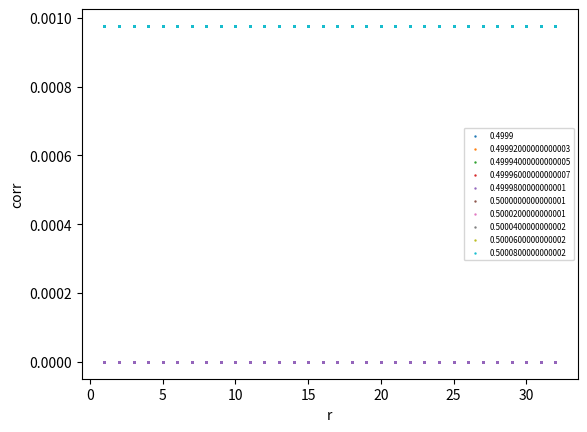

This figure's Python source:
import numpy as np
import matplotlib.pyplot as plt
import random


I = np.array([[1, 0], [0, 1]], dtype=np.complex128)
SIG_X = np.array([[0, 1], [1, 0]], dtype=np.complex128)
SIG_Y = np.array([[0, -1j], [1j, 0]])
SIG_Z = np.array([[1, 0], [0, -1]], dtype=np.complex128)


def op_tensor(op, i):
    """
    Returns an operator acting on one spin as a (2^N, 2^N) tensor acting on N spins.
    :param op: a (2, 2) shaped array representing an operator.
    :param i: the index of the spin on which it acts.
    :return: a (2^N, 2^N) shaped array representing the tensor operator acting on N spins.
    """
    ten = 1
    for j in range(N):
        curr = I
        if j == i:
            curr = op
        ten = np.kron(ten, curr)
    return ten


def get_hamiltonian(J_x, J_y, h):
    """
    Calculates the XY hamiltonian with periodic boundary conditions.
    :param J_x: a scalar. Coupling in X axis.
    :param J_y: a scalar. Coupling in Y axis.
    :return: the XY hamiltonian as a 2**N_SPINS matrix.
    """
    H = np.zeros((2 ** N, 2 ** N), dtype=np.complex128)
    for spin in range(N):
        i = spin
        j = spin + 1
        if i == N - 1:
            j = 0
        H += J_x * np.dot(op_tensor(SIG_X, i), op_tensor(SIG_X, j))
        H += J_y * np.dot(op_tensor(SIG_Y, i), op_tensor(SIG_Y, j))
        H += h * op_tensor(SIG_Z, i)
    return H


def get_ground_state(H):
    """
    Gets the ground state of a Hamiltonian
    :param H: a 2D array of shape (N, N) representing the Hamiltonian.
    :return: an array of shape (N,) representing the ground state.
    """
    eig_vals, eig_states = np.linalg.eig(H)
    eig_vals = np.real(eig_vals)
    gs = eig_states[:, np.argmin(eig_vals)]
    return gs


def ex_value(ten, state):
    """
    Gets the expected value of a tensor operator and a state.
    :param ten: a (N, N) shaped array representing the operator as a tensor acting on N spins.
    :param state: a (N,) shaped array representing a state of N spins.
    :return: the expectation value as a scalar.
    """
    return np.real(np.dot(state.T, np.dot(ten, state)))


def get_correlation(op, state):
    """
    Gets the correlation matrix between two operators for a given state.
    :param op: a (2, 2) shaped array representing an operator acting on one spin.
    :param state: an (N,) shaped array representing the state.
    :return: an (N, N) shaped array C where C[i, j] represents the correlation between A_i and A_j.
    """
    N = state.shape[0]
    C = np.zeros((N, N))
    for i in range(N):
        for j in range(N):
            op_i, op_j = op_tensor(op, i), op_tensor(op, j)
            C[i, j] = ex_value(np.dot(op_i, op_j), state) - ex_value(
                op_i, state
            ) * ex_value(op_j, state)
    return C


# def get_corr_data(J_x, J_y, h):
#     H = get_hamiltonian(J_x, J_y, h)
#     gs = get_ground_state(H)
#     C = get_correlation(SIG_Z, gs)
#     print(C)
#     num_samples = N * (N - 1)
#     x = np.zeros((num_samples, N, 4))
#     y = np.zeros((num_samples,))
#     x[:, :, 1] = J_x
#     x[:, :, 2] = J_y
#     x[:, :, 3] = h
#     count = 0
#     for i in range(N):
#         for j in range(N):
#             if i == j:
#                 continue
#             x[count, i, 0] = 1
#             x[count, j, 0] = 1
#             y[count] = C[i, j]
#             count += 1
#     return [x, y]


def simple_jw():
    A = np.zeros((N, N))
    for i in range(N):
        for j in range(N):
            if i == j + 1 or (i == N - 1 and j == 0):
                A[i, j] = 0.5
            if j == i + 1 or (j == N - 1 and i == 0):
                A[i, j] = 0.5
    print(A)


def get_fermionic_hamiltonian(N, J, h):
    """
    Returns matrix A such that the fermionic Hamiltonian H satisfies H = c_dagger_i * A_i_j * c_i
    :param N: The number of spins in the chain.
    :param J: A vector of shape (N,) representing the coupling coefficient between consecutive spins.
    :param h: A vector of shape (N,) representing the magnetic field at each site.
    :return: A matrix of shape (N, N).
    """
    A = 0.5 * h * np.eye(N)
    for i in range(N - 1):
        A[i, i + 1] += 0.5 * J[i]
        A[i + 1, i] += 0.5 * J[i]
    # Introducing boundary conditions
    A[N - 1, 0] += 0.5 * J[N - 1]
    A[0, N - 1] += 0.5 * J[N - 1]
    return A


def calc_quadruple_term(i, j, eigvals, U):
    sum = 0
    for ind1, eigval1 in enumerate(eigvals):
        for ind2, eigval2 in enumerate(eigvals):
            if eigval1 < 0 and eigval2 < 0:
                sum += (np.abs(U[:, ind1][i]) ** 2) * (np.abs(U[:, ind2][j]) ** 2)
    return sum


def get_z_correlation(i, j, P):
    # # These two lines seem equival`ent.
    # c = 4 * (P[i, i] * P[j, j] - P[i, j] * P[j, i])
    # # c = 4 * calc_quadruple_term(i, j, eigvals, U)
    # c += 1 - 2 * (P[i, i] + P[j, j])
    c = -4 * P[i, j] * P[j, i]
    return c


def get_random_distance(num_spins):
    distances = np.arange(1, int(num_spins / 2))
    weights = [(1 / d) for d in distances]
    total = sum(weights)
    probs = [weight / total for weight in weights]
    distance = np.random.choice(distances, p=probs)
    sign = np.random.choice([1, -1])
    diff = distance * sign
    return diff


def plot_correlation(num_spins, phase_rates, dists, J_val=0.1):
    dist_corrs = np.zeros(shape=(len(dists), len(phase_rates)))
    spectra = np.zeros(shape=(num_spins, len(phase_rates)))
    for config_ind, phase_rate in enumerate(phase_rates):
        J = np.full(num_spins, J_val)
        h = np.full(num_spins, J_val / phase_rate)
        A = get_fermionic_hamiltonian(num_spins, J, h)
        eigvals, U = np.linalg.eigh(A)
        spectra[:, config_ind] = eigvals
        proj = (eigvals < 0) * np.eye(num_spins)
        P = np.dot(U, np.dot(proj, np.array(U).conj().T))
        for dist_ind, dist in enumerate(dists):
            corr = get_z_correlation(0, dist, P)
            dist_corrs[dist_ind, config_ind] = corr
    for i, phase_rate in enumerate(phase_rates):
        # plt.plot(dists, np.log(-dist_corrs[:, i] + 1e-30), label="J/h = " + str(phase_rate))
        plt.plot(dists, dist_corrs[:, i], label="J/h = " + str(phase_rate))
    plt.xlabel("dist")
    plt.ylabel("Spin Z Correlation")
    plt.legend()
    plt.show()

    # for i, phase_rate in enumerate(phase_rates):
    #     plt.scatter([phase_rate] * len(spectra[:, i]), spectra[:, i], s=0.1)
    # plt.xlabel("J / h")
    # plt.ylabel("Energy Levels")
    # plt.show()

    # for i, dist in enumerate(dists):
    #     plt.plot(phase_rates, dist_corrs[i, :], label="d = " + str(dist))
    # plt.xlabel("J / h")
    # plt.ylabel("Spin Z Correlation")
    # plt.legend()
    # plt.show()


def get_gaussian_kernel(length=11, sigma=1):
    r = range(-int(length / 2), int(length / 2) + 1)
    return [
        1 / (sigma * np.sqrt(2 * np.pi)) * np.exp(-float(x) ** 2 / (2 * sigma ** 2))
        for x in r
    ]


def get_smooth_correlations(P, kernel=None, envelope_only=False):
    num_spins = P.shape[0]
    # one_hot_mat = np.zeros(shape=(num_spins - 1, num_spins))
    site_indices = np.zeros(shape=(num_spins - 1, 2))
    corr = np.zeros(shape=num_spins - 1)
    for d in range(0, num_spins - 1):
        # one_hot_mat[d, 0] = 1
        # one_hot_mat[d, d + 1] = 1
        site_indices[d, 0] = 0
        site_indices[d, 1] = d + 1
        corr[d] = get_z_correlation(0, d + 1, P)
    # plt.scatter(range(len(corr)), -corr + 1e-30, s=0.5)
    # plt.suptitle("Spin Correlation by Distance")
    # plt.ylabel("-corr(i, j)")
    # plt.xlabel("r(i, j)")
    # plt.show()
    if envelope_only:
        mid = int(len(corr) / 2)
        running_envelope = np.zeros(len(corr))
        # Envelope of first half
        running_envelope[:mid] = np.flip(np.minimum.accumulate(np.flip(corr[:mid])))
        # Envelope of second half
        running_envelope[mid:] = np.minimum.accumulate(corr[mid:])
        good_indices = corr <= running_envelope
        corr = corr[good_indices]
        site_indices = site_indices[good_indices]
    if kernel is not None:
        corr = np.tile(corr, reps=3)
        corr = np.convolve(corr, kernel, mode="same")
        corr = corr[num_spins - 1 : 2 * (num_spins - 1)]
    # plt.scatter(range(len(corr)), -corr + 1e-30, s=0.5)
    # plt.suptitle("Smoothed Spin Correlation by Distance")
    # plt.ylabel("-corr(i, j) * g(r)")
    # plt.xlabel("r(i, j)")
    # # plt.yscale("log")
    # plt.show()
    return site_indices.astype(np.int), corr


class RandomValueGenerator:
    """Generates a random number when called, based on a given distribution type and parameters."""

    def __init__(self, dist_type: str, a: float, b: float):
        """
        Defines the distribution
        :param dist_type: One of the distribution types used in __call__.
        :param a: The first parameter for the distribution type. For example, if dist_type="uniform", a is the
        lowest value and b in the highest, and if dist_type="normal", a is the mean and b is the std.
        :param b: The second parameter for the distribution type.
        """
        self.dist_type = dist_type
        self.a = a
        self.b = b

    def __call__(self, shape=None, *args, **kwargs):
        """
        :param shape: The shape of the requested array filled with random values. If not provided, will return a scalar.
        :return: An array or value from the requested distribution.
        """
        if self.dist_type == "uniform":
            val = (
                np.random.uniform(low=self.a, high=self.b)
                if shape is None
                else np.random.uniform(low=self.a, high=self.b, size=shape)
            )
        elif self.dist_type == "normal":
            val = (
                np.random.normal(loc=self.a, scale=self.b)
                if shape is None
                else np.random.normal(loc=self.a, scale=self.b, size=shape)
            )
        else:
            raise ValueError(
                "RandomValueGenerator dist_type must be either 'uniform' or 'normal'."
            )
        return val


class CorrelationDataGenerator:
    """
    Generates image-like data for the XY model solver.
    """

    def __init__(
        self,
        repetitions=3,
        J_val_gen=RandomValueGenerator("normal", 0.0, 1.0),
        h_val_gen=RandomValueGenerator("normal", 0.0, 1.0),
        disorder=True,
        custom_dist=False,
        gaussian_smoothing_sigma=0,
        toy_model=False,
        two_index_channels=False,
        total_channels=3,
        envelope_only=False,
    ):
        """
        Defines the data being generated.
        :param num_spins: The number of spins in the simulated spin chain.
        :param repetitions: The number of times the J, h and one-hot vectors will be repeated.
        Used to simulate cyclic boundary condition for the convolutional network.
        :param J_val_gen: The random value generator used to generate values for coupling.
        :param h_val_gen: The random value generator used to generate values for field.
        :param disorder: Whether to include disorder in the J and h vectors. If there is
        disorder, the coupling coefficient J[i] and field strength h[i] at each site will be
        drawn individually for each site in the configuration. Otherwise, the J and h vectors for
        each configuration will be a full vector with a value from rand_val_gen.
        :param custom_dist: Whether we are using a custom distribution for distances between
        examined sites.
        :param gaussian_smoothing_sigma: An odd int. The sigma value for gaussian smoothing. A
        kernel with this sigma will be convolved with the by-distance data if gaussian_smoothing_sigma > 0.
        :param toy_model: Whether to generate data from the toy model (|J/h|)/r.
        :param envelope_only: Correlation data will only contain the envelope of the oscillating
        correlation relation.
        """
        self.repetitions = repetitions
        self.J_val_gen = J_val_gen
        self.h_val_gen = h_val_gen
        self.disorder = disorder
        self.custom_dist = custom_dist
        self.gaussian_smoothing_sigma = gaussian_smoothing_sigma
        self.toy_model = toy_model
        self.two_index_channels = two_index_channels
        self.total_channels = total_channels
        self.envelope_only = envelope_only

    def get_data(self, num_spins, samples, samples_per_config, return_y=True):
        """
        Generates correlation data for the spin_z correlation neural network. The data contains
        the coupling coefficients vector J, the field strength vector h and a one-hot vector for
        two spin sites i and j. The ground truth for each sample is the spin-z correlation
        between these sites.
        :param samples: The number of samples to generate.
        :param samples_per_config: The number of samples from each Hamiltonian configuration.
        :return:
            x - An array of shape (samples, num_spins, 3): the first channel is a one-hot vector
            for the sites where the correlation is measured, and the second and third channels
            are coupling and field coefficients vectors J and h.
            y - An array of shape (samples,) that specifies the correlation between the sites
            marked by the one-hot vector.
        """

        def _get_sample(k, l, J_vec, h_vec):
            if self.total_channels == 3 and self.two_index_channels:
                assert ValueError("Not enough channels in input for two index channels")
            sample = np.zeros(shape=(num_spins, self.total_channels))
            J_channel = 1
            if self.two_index_channels:
                sample[:, 0:2] = 0
                sample[k, 0] = 1
                sample[l, 1] = 2
                J_channel = 2
            else:
                sample[:, 0] = 0
                sample[k, 0] = 1
                sample[l, 0] = 1
            sample[:, J_channel] = J_vec
            sample[:, J_channel + 1] = h_vec
            return sample

        x = np.zeros((samples, num_spins, self.total_channels))
        y = np.zeros(samples)
        for i in range(int(samples / samples_per_config)):
            if self.disorder:
                J = self.J_val_gen(shape=num_spins)
                h = self.h_val_gen(shape=num_spins)
            else:
                J = np.full(num_spins, self.J_val_gen())
                h = np.full(num_spins, self.h_val_gen())
            A = get_fermionic_hamiltonian(num_spins, J, h)
            eigvals, U = np.linalg.eigh(A)
            proj = (eigvals < 0) * np.eye(num_spins)
            P = np.dot(U, np.dot(proj, np.matrix(U).H))
            if self.gaussian_smoothing_sigma > 0 or self.envelope_only:
                # If smoothing is envelope-only.
                gaussian_kernel = None
                if self.gaussian_smoothing_sigma > 0:
                    gaussian_kernel = get_gaussian_kernel(
                        length=101, sigma=self.gaussian_smoothing_sigma
                    )
                site_indices, corrs = get_smooth_correlations(
                    P, kernel=gaussian_kernel, envelope_only=self.envelope_only
                )
            for j in range(samples_per_config):
                n = i * samples_per_config + j
                # x[n, :, 1] = J
                # x[n, :, 2] = h
                if self.gaussian_smoothing_sigma > 0 or self.envelope_only:
                    rand_int = np.random.randint(low=0, high=len(site_indices))
                    k, l = site_indices[rand_int, 0], site_indices[rand_int, 1]
                    x[n] = _get_sample(k, l, J_vec=J, h_vec=h)
                    y[n] = corrs[rand_int]
                else:
                    # Do we need to make sure the indices are different?
                    k, l = 0, 0
                    while k == l:
                        k = np.random.randint(num_spins)
                        if self.custom_dist:
                            l = (k + get_random_distance(num_spins)) % num_spins
                        else:
                            l = np.random.randint(num_spins)
                    x[n] = _get_sample(k, l, J_vec=J, h_vec=h)
                    if self.toy_model:
                        distance = min((l - k) % num_spins, (k - l) % num_spins)
                        y[n] = -np.abs(J[0] / h[0]) / distance
                    else:
                        y[n] = get_z_correlation(k, l, P)
                if n % 1000 == 0 and n > 0:
                    print("Created " + str(n) + "/" + str(samples) + " samples")
        x = np.tile(x, reps=(1, self.repetitions, 1))
        temp = list(zip(x, y))
        random.shuffle(temp)
        x, y = zip(*temp)
        if return_y:
            return np.array(x), np.array(y)
        else:
            return np.array(x)

    def get_distances_from_x(self, x):
        def get_distance(sample):
            num_spins = len(sample)
            if self.two_index_channels:
                k = np.argwhere(sample[:, 0] != 0)[0, 0]
                l = np.argwhere(sample[:, 1] != 0)[0, 0]
            else:
                nonzero_inds = np.argwhere(sample[:, 0] == 1.0)
                k, l = nonzero_inds[0, 0], nonzero_inds[1, 0]
            distance = min((l - k) % num_spins, (k - l) % num_spins)
            return distance

        num_spins = int(x.shape[1] / self.repetitions)
        ind_start = num_spins * int(self.repetitions / 2)
        spin_locs = x[:, ind_start : ind_start + num_spins, :]
        # if self.two_index_channels:
        #     spin_locs = x[:, ind_start : ind_start + num_spins, 0:2]
        # else:
        #     spin_locs = x[:, ind_start : ind_start + num_spins, 0]
        distances = np.array([get_distance(sample) for sample in spin_locs])
        return distances


# def get_correlation_data(
#     num_spins,
#     samples,
#     samples_per_config,
#     repetitions=1,
#     disorder=True,
#     J_mean=None,
#     J_sigma=None,
#     h_mean=None,
#     h_sigma=None,
#     J_low=None,
#     J_high=None,
#     h_low=None,
#     h_high=None,
#     custom_dist=False,
#     gaussian_smoothing_sigma=0,
#     toy_model=False,
# ):
#     """
#     Generates correlation data for the spin_z correlation neural network. The data contains the coupling coefficients
#     vector J, the field strength vector h and a one-hot vector for two spin sites i and j. The ground truth for each
#     sample is the spin-z correlation between these sites.
#     :param num_spins: The number of spins in the chain.
#     :param samples: The number of samples to generate.
#     :param samples_per_config: The number of samples from each Hamiltonian configuration.
#     :param repetitions: The number of times the J, h and one-hot vectors will be repeated. Used to simulate cyclic
#     boundary condition for the convolutional network.
#     :param disorder: Whether to include disorder in the J and h vectors. If there is disorder, the coupling
#     coefficient J[i] and field strength h[i] at each site will be drawn individually for each configuration and each,
#     according to the means and std values specified. If there is no disorder, the J and h vectors for each configuration
#     will be uniform, but their values will be drawn from the means and stds specified.
#     :param J_mean: Mean value for drawing coupling coefficients.
#     :param J_sigma: Standard deviation for drawing coupling coefficients.
#     :param h_mean: Mean value for drawing field strengths.
#     :param h_sigma: Standard deviation for drawing field strengths.
#     :return:
#         x - An array of shape (samples, num_spins, 3): the first channel is a one-hot vector for the sites where the
#         correlation is measured, and the second and third channels are coupling and field coefficients vectors J and h.
#         y - An array of shape (samples,) that specifies the correlation between the sites marked by the one-hot vector.
#     """
#     x = np.zeros((samples, num_spins, 3))
#     y = np.zeros(samples)
#     for i in range(int(samples / samples_per_config)):
#         if all([x is not None for x in [J_mean, J_sigma, h_mean, h_sigma]]):
#             if disorder:
#                 J = np.random.normal(J_mean, J_sigma, num_spins)
#                 h = np.random.normal(h_mean, h_sigma, num_spins)
#             else:
#                 J = np.full(num_spins, np.random.normal(J_mean, J_sigma))
#                 h = np.full(num_spins, np.random.normal(h_mean, h_sigma))
#         elif all([x is not None for x in [J_low, J_high, h_low, h_high]]):
#             if disorder:
#                 J = np.random.uniform(J_low, J_high, num_spins)
#                 h = np.random.uniform(h_low, h_high, num_spins)
#             else:
#                 J = np.full(num_spins, np.random.uniform(J_low, J_high))
#                 h = np.full(num_spins, np.random.uniform(h_low, h_high))
#         else:
#             raise ValueError(
#                 "Either (h_low, h_high, J_low, J_high) must be provided for uniform distribution,"
#                 + " or (h_mean, h_std, J_mean, J_std) for normal distribution"
#             )
#         A = get_fermionic_hamiltonian(num_spins, J, h)
#         eigvals, U = np.linalg.eigh(A)
#         proj = (eigvals < 0) * np.eye(num_spins)
#         P = np.dot(U, np.dot(proj, np.matrix(U).H))
#         if gaussian_smoothing_sigma > 0:
#             gaussian_kernel = get_gaussian_kernel(
#                 length=101, sigma=gaussian_smoothing_sigma
#             )
#             one_hot_mat, corrs = get_smooth_correlations(P, kernel=gaussian_kernel)
#         for j in range(samples_per_config):
#             n = i * samples_per_config + j
#             x[n, :, 1] = J
#             x[n, :, 2] = h
#             if gaussian_smoothing_sigma > 0:
#                 rand_int = np.random.randint(low=0, high=num_spins - 1)
#                 x[n, :, 0] = one_hot_mat[rand_int, :]
#                 y[n] = corrs[rand_int]
#             else:
#                 # Do we need to make sure the indices are different?
#                 k = l = 0
#                 while k == l:
#                     k = np.random.randint(num_spins)
#                     if custom_dist:
#                         l = (k + get_random_distance(num_spins)) % num_spins
#                     else:
#                         l = np.random.randint(num_spins)
#                 x[n, k, 0] = 1
#                 x[n, l, 0] = 1
#                 if toy_model:
#                     distance = min((l - k) % num_spins, (k - l) % num_spins)
#                     y[n] = -np.abs(J[0] / h[0]) / distance
#                 else:
#                     y[n] = get_z_correlation(k, l, P)
#             if n % 1000 == 0 and n > 0:
#                 print("Created " + str(n) + "/" + str(samples) + " samples")
#     x = np.tile(x, reps=(1, repetitions, 1))
#     temp = list(zip(x, y))
#     random.shuffle(temp)
#     x, y = zip(*temp)
#     return np.array(x), np.array(y)


class Scaler(object):
    def __init__(self, y=None, log=True, normalize=True):
        self.log = log
        self.normalize = normalize
        self.mean = None
        self.std = None
        if y is not None:
            self.fit(y)

    def fit(self, y):
        if self.log:
            y = np.log(-y + 1e-10)
        self.mean = y.mean()
        self.std = y.std()

    def transform(self, y):
        if self.log:
            y = np.log(-y + 1e-10)
        if self.normalize:
            y = (y - self.mean) / self.std
        return y

    def inverse_transform(self, y):
        if self.normalize:
            y = y * self.std + self.mean
        if self.log:
            y = np.exp(y)
            y = -(y - 1e-10)
        return y


def analyze_corr_by_distance(distances, y):
    plt.scatter(distances, np.log(-y))
    # plt.scatter(distances, np.log(-y))
    plt.show()


def find_phase_transition(num_spins, J_to_h_vals, log=False):
    for val in J_to_h_vals:
        J_rand_gen = RandomValueGenerator("normal", val, 0.0)
        h_rand_gen = RandomValueGenerator("normal", 1.0, 0.0)
        data_gen = CorrelationDataGenerator(
            repetitions=3,
            J_val_gen=J_rand_gen,
            h_val_gen=h_rand_gen,
            disorder=False,
            gaussian_smoothing_sigma=0,
            total_channels=3,
        )
        x, y = data_gen.get_data(
            num_spins=num_spins, samples=1000, samples_per_config=1000
        )
        dist = data_gen.get_distances_from_x(x)
        if log:
            x_data = np.log(dist)
            y_data = np.log(-y + 1e-7)
        else:
            x_data = dist
            y_data = -y
        plt.scatter(x_data, y_data, label=str(val), s=0.5)
        plt.xlabel("r")
        plt.ylabel("corr")
    plt.legend(fontsize="xx-small")
    plt.show()


if __name__ == "__main__":
    start = 0.4999
    end = 1.0 - start
    step = (end - start) / 10
    J_to_h_vals = np.arange(start, end, step=step)
    find_phase_transition(num_spins=64, J_to_h_vals=J_to_h_vals, log=False)
